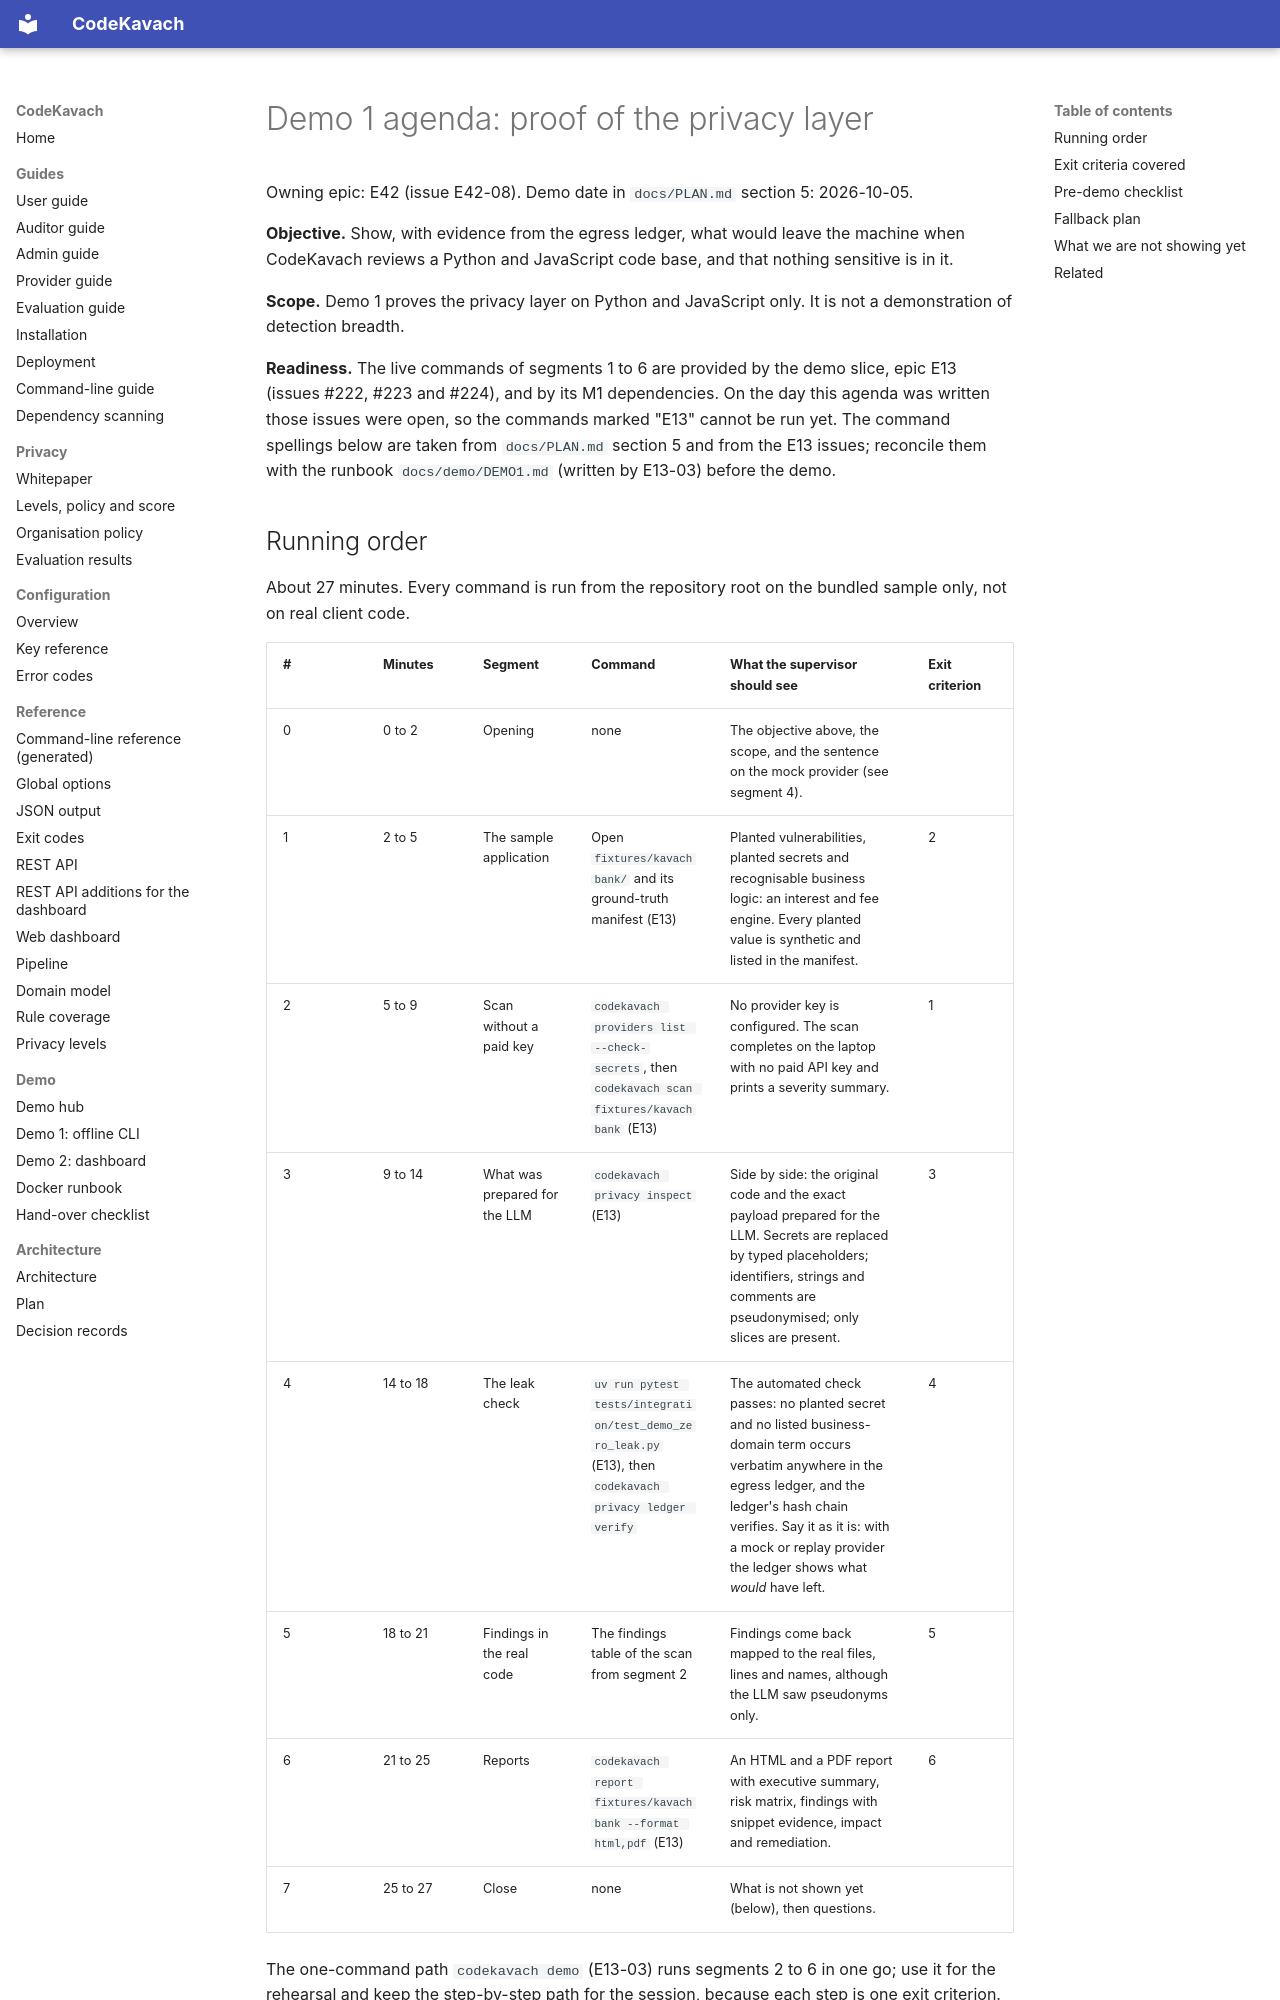

repository: jatinsingh1603/Source-Code-Review-Tool-TIET · page: status/demo-1-agenda/index.html · generator: mkdocs

# Demo 1 agenda: proof of the privacy layer

Owning epic: E42 (issue E42-08). Demo date in `docs/PLAN.md` section 5: 2026-10-05.

**Objective.** Show, with evidence from the egress ledger, what would leave the machine when CodeKavach reviews a Python and JavaScript code base, and that nothing sensitive is in it.

**Scope.** Demo 1 proves the privacy layer on Python and JavaScript only. It is not a demonstration of detection breadth.

**Readiness.** The live commands of segments 1 to 6 are provided by the demo slice, epic E13 (issues #222, #223 and #224), and by its M1 dependencies. On the day this agenda was written those issues were open, so the commands marked "E13" cannot be run yet. The command spellings below are taken from `docs/PLAN.md` section 5 and from the E13 issues; reconcile them with the runbook `docs/demo/DEMO1.md` (written by E13-03) before the demo.

## Running order

About 27 minutes. Every command is run from the repository root on the bundled sample only, not on real client code.

| # | Minutes | Segment | Command | What the supervisor should see | Exit criterion |
|---|---------|---------|---------|--------------------------------|----------------|
| 0 | 0 to 2 | Opening | none | The objective above, the scope, and the sentence on the mock provider (see segment 4). | |
| 1 | 2 to 5 | The sample application | Open `fixtures/kavachbank/` and its ground-truth manifest (E13) | Planted vulnerabilities, planted secrets and recognisable business logic: an interest and fee engine. Every planted value is synthetic and listed in the manifest. | 2 |
| 2 | 5 to 9 | Scan without a paid key | `codekavach providers list --check-secrets`, then `codekavach scan fixtures/kavachbank` (E13) | No provider key is configured. The scan completes on the laptop with no paid API key and prints a severity summary. | 1 |
| 3 | 9 to 14 | What was prepared for the LLM | `codekavach privacy inspect` (E13) | Side by side: the original code and the exact payload prepared for the LLM. Secrets are replaced by typed placeholders; identifiers, strings and comments are pseudonymised; only slices are present. | 3 |
| 4 | 14 to 18 | The leak check | `uv run pytest tests/integration/test_demo_zero_leak.py` (E13), then `codekavach privacy ledger verify` | The automated check passes: no planted secret and no listed business-domain term occurs verbatim anywhere in the egress ledger, and the ledger's hash chain verifies. Say it as it is: with a mock or replay provider the ledger shows what *would* have left. | 4 |
| 5 | 18 to 21 | Findings in the real code | The findings table of the scan from segment 2 | Findings come back mapped to the real files, lines and names, although the LLM saw pseudonyms only. | 5 |
| 6 | 21 to 25 | Reports | `codekavach report fixtures/kavachbank --format html,pdf` (E13) | An HTML and a PDF report with executive summary, risk matrix, findings with snippet evidence, impact and remediation. | 6 |
| 7 | 25 to 27 | Close | none | What is not shown yet (below), then questions. | |

The one-command path `codekavach demo` (E13-03) runs segments 2 to 6 in one go; use it for the rehearsal and keep the step-by-step path for the session, because each step is one exit criterion.
